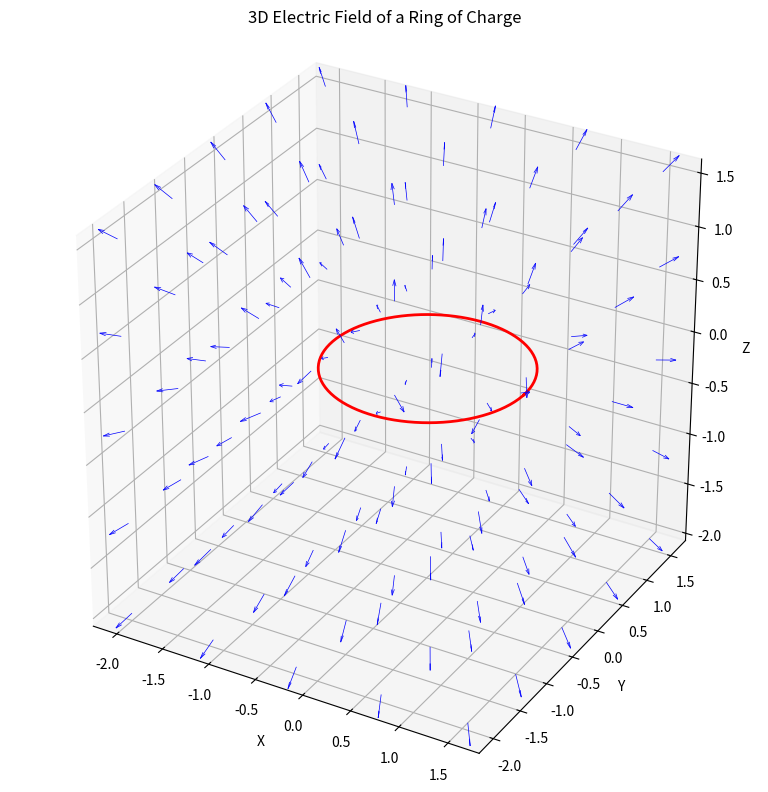

Here is the Python script that generated this plot:
import numpy as np
import matplotlib.pyplot as plt
from mpl_toolkits.mplot3d import Axes3D

# Constants
k = 8.99e9   # Coulomb's constant (N·m²/C²)
Q = 1e-9     # Total charge on the ring (C)
R = 1.0      # Radius of the ring (m)

# Grid settings
grid_size = 10
x = np.linspace(-2, 2, grid_size)
y = np.linspace(-2, 2, grid_size)
z = np.linspace(-2, 2, grid_size)
X, Y, Z = np.meshgrid(x, y, z)

# Initialize field components
Ex = np.zeros(X.shape)
Ey = np.zeros(Y.shape)
Ez = np.zeros(Z.shape)

# Discretize the ring
num_points = 200
theta = np.linspace(0, 2 * np.pi, num_points)
ring_x = R * np.cos(theta)
ring_y = R * np.sin(theta)
ring_z = np.zeros_like(theta)
dq = Q / num_points

# Compute E-field from each ring element
for i in range(num_points):
    rx = X - ring_x[i]
    ry = Y - ring_y[i]
    rz = Z - ring_z[i]
    r = np.sqrt(rx**2 + ry**2 + rz**2)
    r3 = np.where(r != 0, r**3, np.inf)  # avoid division by zero
    Ex += k * dq * rx / r3
    Ey += k * dq * ry / r3
    Ez += k * dq * rz / r3

# Plotting the electric field vectors
fig = plt.figure(figsize=(10, 8))
ax = fig.add_subplot(111, projection='3d')

# Normalize vectors for quiver
magnitude = np.sqrt(Ex**2 + Ey**2 + Ez**2)
skip = (slice(None, None, 2), slice(None, None, 2), slice(None, None, 2))  # Skip points to reduce clutter

ax.quiver(
    X[skip], Y[skip], Z[skip],
    Ex[skip] / magnitude[skip],
    Ey[skip] / magnitude[skip],
    Ez[skip] / magnitude[skip],
    length=0.2, normalize=True, color='blue', linewidth=0.5
)

# Plot the ring
ax.plot(R * np.cos(theta), R * np.sin(theta), np.zeros_like(theta), 'r-', linewidth=2)

ax.set_title('3D Electric Field of a Ring of Charge')
ax.set_xlabel('X')
ax.set_ylabel('Y')
ax.set_zlabel('Z')
ax.set_box_aspect([1, 1, 1])
plt.tight_layout()
plt.show()